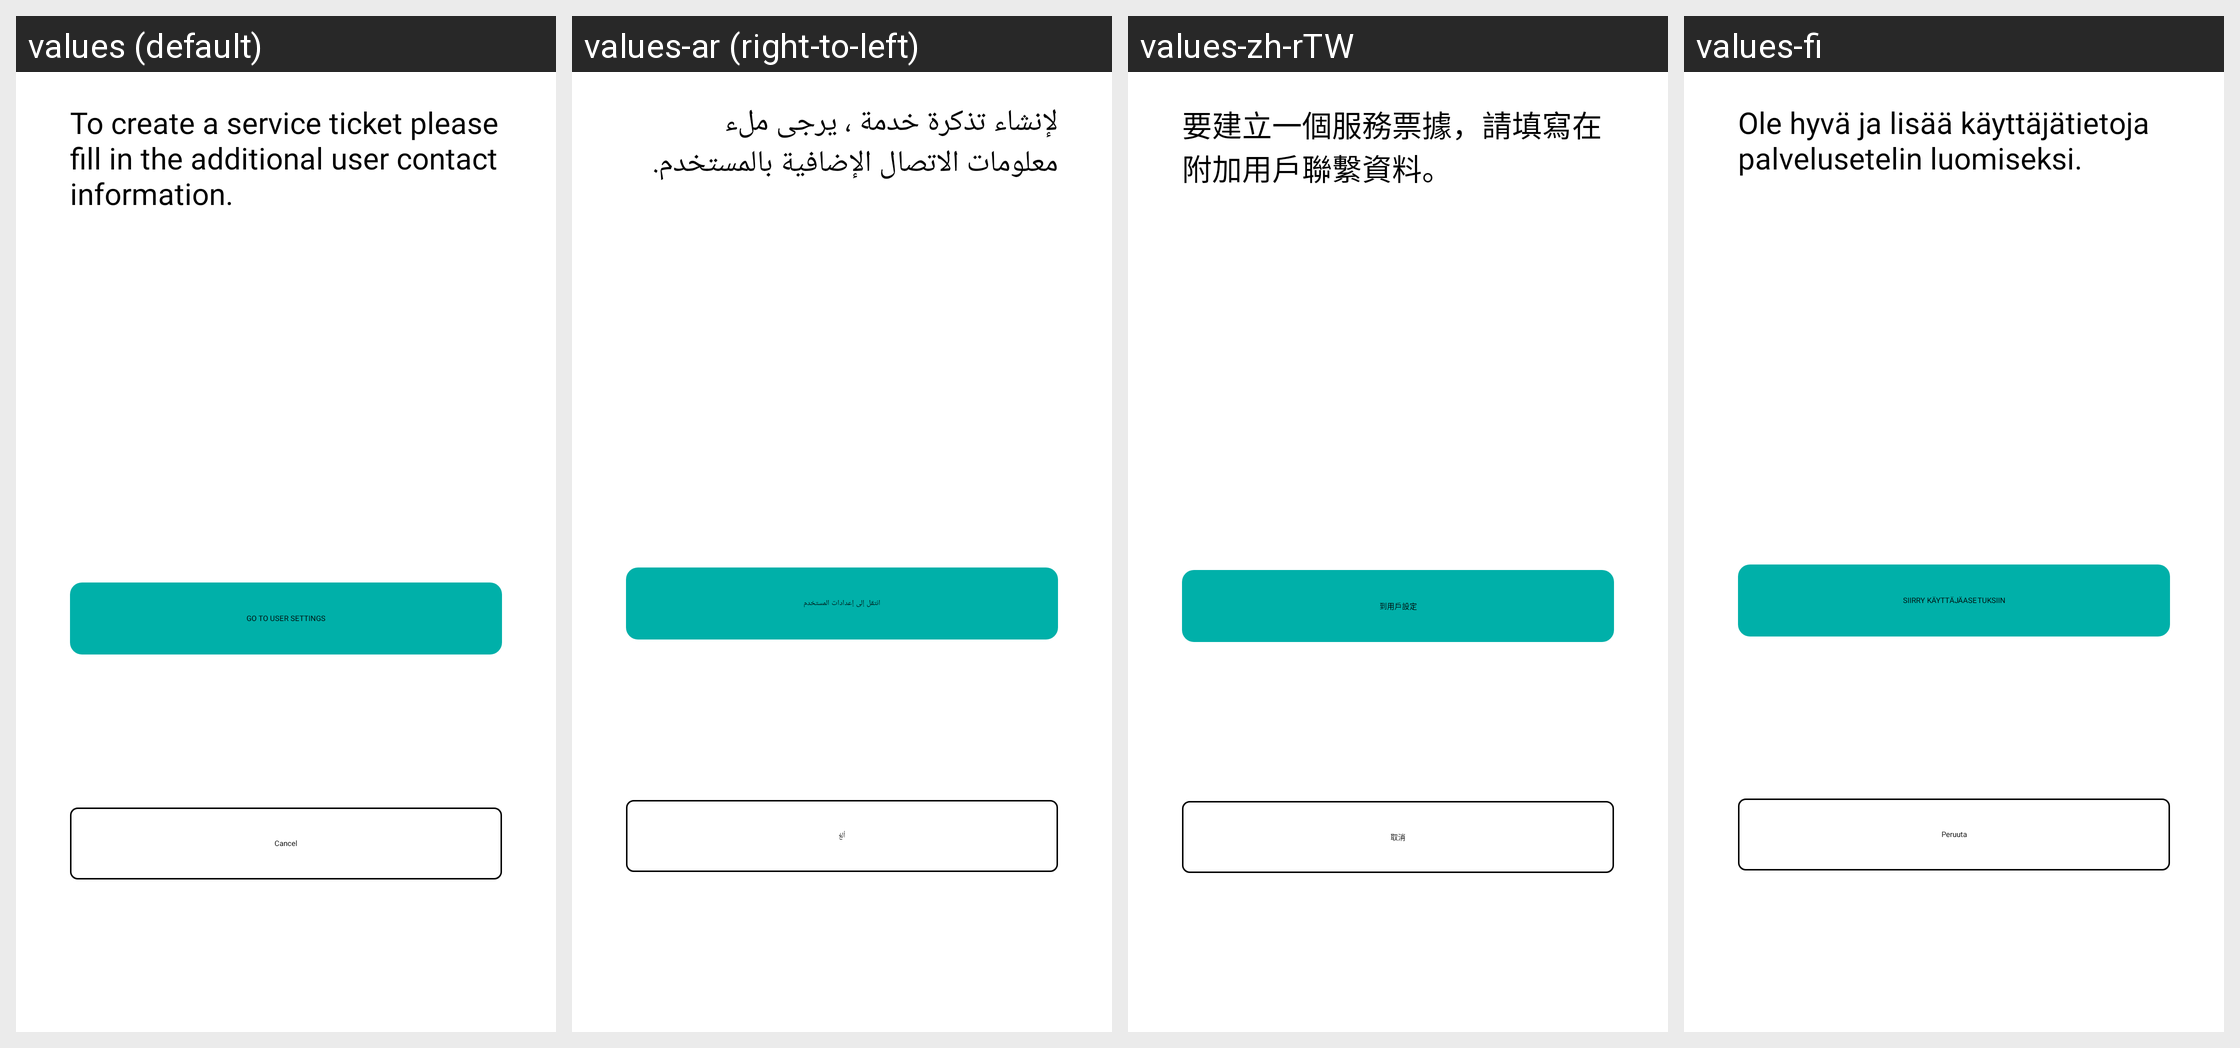

Translations of the strings shown on this Android screen, per locale in the grid:
Android screen res/layout/fragment_add_ticket_dialog.xml rendered under 4 locales, left to right: values (default), values-ar (right-to-left), values-zh-rTW, values-fi. Device: Nexus 5 (rendered at 1080×1920; each locale shown at half size, 540×960, under a caption strip naming it); theme Theme.MaterialComponents.DayNight.NoActionBar.
Other locales in the repository, not shown: values-af, values-am, values-as, values-az, values-be, values-bg, values-bn, values-bs, values-ca, values-cs, values-da, values-de, values-el, values-en, values-en-rGB, values-es, values-es-rUS, values-et, values-eu, values-fa, values-fr, values-fr-rCA, values-gl, values-gu, values-he, values-hi, values-hr, values-hu, values-hy, values-id, values-in, values-is, values-it, values-iw, values-ja, values-ka, values-kk, values-km, values-kn, values-ko, values-ky, values-lo, values-lt, values-lv, values-mk, values-ml, values-mn, values-mr, values-ms, values-my, values-nb, values-ne, values-nl, values-or, values-pa, values-pl, values-pt, values-pt-rBR, values-pt-rPT, values-ro, values-ru, values-si, values-sk, values-sl, values-sq, values-sr, values-sr-rBA, values-sv, values-sw, values-ta, values-te, values-th, values-tl, values-tr, values-uk, values-ur, values-uz, values-vi, values-zh-rCN, values-zh-rHK, values-zu.
Strings drawn on this screen, with the default value and each locale's value (text and hints the layout hard-codes, and strings that could not be matched under every locale, appear in the picture but are not listed):

service_ticket_create_check_userInfo
  values: To create a service ticket please fill in the additional user contact information.
  values-ar: لإنشاء تذكرة خدمة ، يرجى ملء معلومات الاتصال الإضافية بالمستخدم.
  values-zh-rTW: 要建立一個服務票據，請填寫在附加用戶聯繫資料。
  values-fi: Ole hyvä ja lisää käyttäjätietoja palvelusetelin luomiseksi.

cancels
  values: Cancel
  values-ar: ألغ
  values-zh-rTW: 取消
  values-fi: Peruuta

service_go_user_profile
  values: GO TO USER SETTINGS
  values-ar: انتقل إلى إعدادات المستخدم
  values-zh-rTW: 到用戶設定
  values-fi: SIIRRY KÄYTTÄJÄASETUKSIIN
